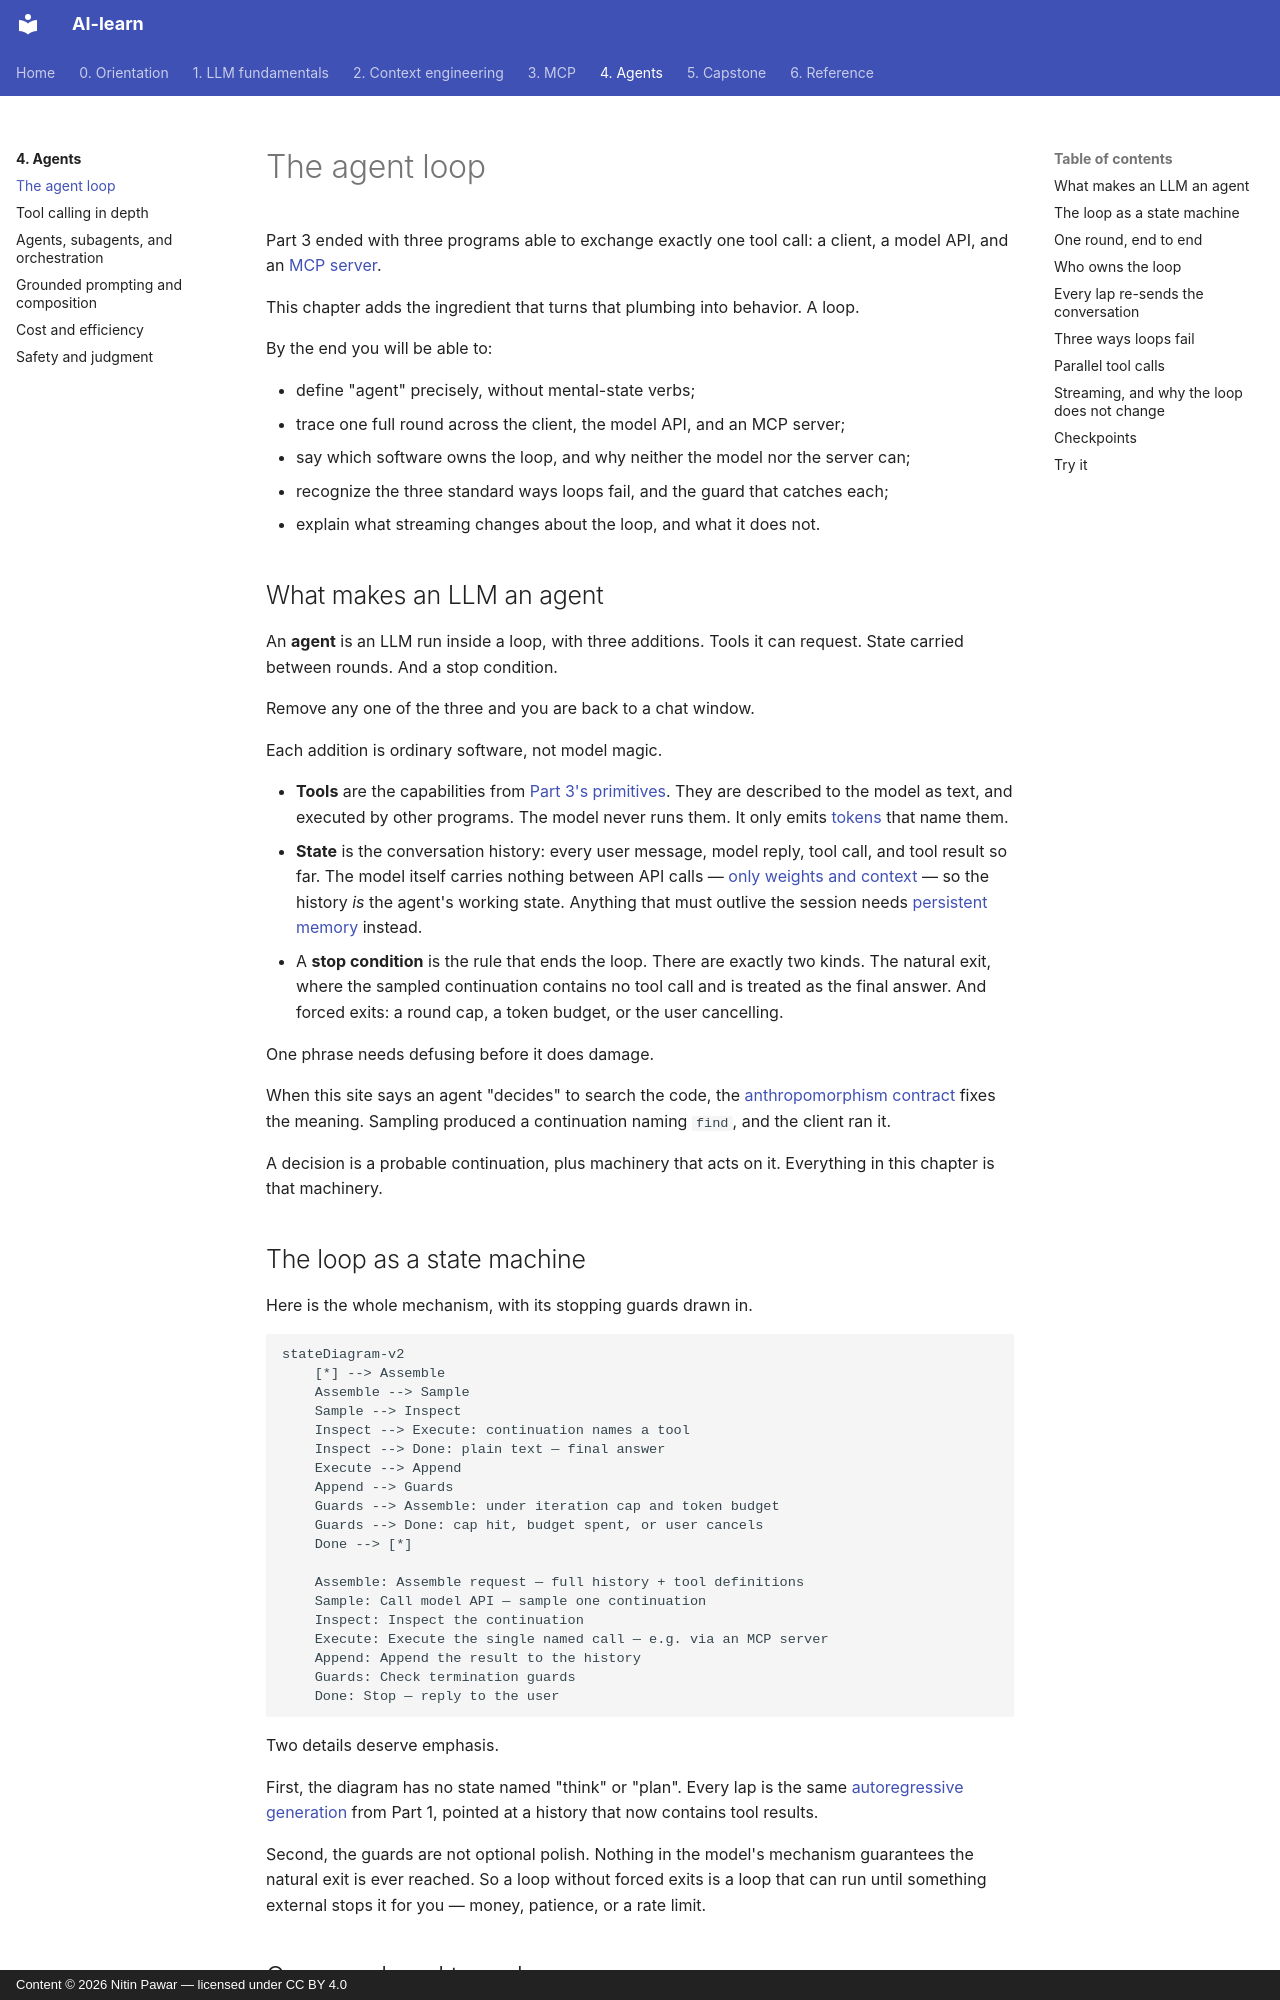

repository: nitinpawar28/AI-learn · page: part4-agents/agent-loop/index.html · generator: mkdocs · copyright: Content © 2026 Nitin Pawar — licensed under CC BY 4.0

# The agent loop

Part 3 ended with three programs able to exchange exactly one tool call: a client, a model API, and an [MCP server](../part3-mcp/writing-a-server.md).

This chapter adds the ingredient that turns that plumbing into behavior. A loop.

By the end you will be able to:

- define "agent" precisely, without mental-state verbs;
- trace one full round across the client, the model API, and an MCP server;
- say which software owns the loop, and why neither the model nor the server can;
- recognize the three standard ways loops fail, and the guard that catches each;
- explain what streaming changes about the loop, and what it does not.

## What makes an LLM an agent

An **agent** is an LLM run inside a loop, with three additions. Tools it can request. State carried between rounds. And a stop condition.

Remove any one of the three and you are back to a chat window.

Each addition is ordinary software, not model magic.

- **Tools** are the capabilities from [Part 3's primitives](../part3-mcp/primitives.md). They are described to the model as text, and executed by other programs. The model never runs them. It only emits [tokens](../part1-fundamentals/tokens.md) that name them.
- **State** is the conversation history: every user message, model reply, tool call, and tool result so far. The model itself carries nothing between API calls — [only weights and context](../part1-fundamentals/what-llms-do.md#only-weights-and-context) — so the history *is* the agent's working state. Anything that must outlive the session needs [persistent memory](../part2-context/persistent-memory.md) instead.
- A **stop condition** is the rule that ends the loop. There are exactly two kinds. The natural exit, where the sampled continuation contains no tool call and is treated as the final answer. And forced exits: a round cap, a token budget, or the user cancelling.

One phrase needs defusing before it does damage.

When this site says an agent "decides" to search the code, the [anthropomorphism contract](../part1-fundamentals/what-llms-do.md#the-anthropomorphism-contract) fixes the meaning. Sampling produced a continuation naming `find`, and the client ran it.

A decision is a probable continuation, plus machinery that acts on it. Everything in this chapter is that machinery.

## The loop as a state machine

Here is the whole mechanism, with its stopping guards drawn in.

```mermaid
stateDiagram-v2
    [*] --> Assemble
    Assemble --> Sample
    Sample --> Inspect
    Inspect --> Execute: continuation names a tool
    Inspect --> Done: plain text — final answer
    Execute --> Append
    Append --> Guards
    Guards --> Assemble: under iteration cap and token budget
    Guards --> Done: cap hit, budget spent, or user cancels
    Done --> [*]

    Assemble: Assemble request — full history + tool definitions
    Sample: Call model API — sample one continuation
    Inspect: Inspect the continuation
    Execute: Execute the single named call — e.g. via an MCP server
    Append: Append the result to the history
    Guards: Check termination guards
    Done: Stop — reply to the user
```

Two details deserve emphasis.

First, the diagram has no state named "think" or "plan". Every lap is the same [autoregressive generation](../part1-fundamentals/what-llms-do.md#the-autoregressive-loop) from Part 1, pointed at a history that now contains tool results.

Second, the guards are not optional polish. Nothing in the model's mechanism guarantees the natural exit is ever reached. So a loop without forced exits is a loop that can run until something external stops it for you — money, patience, or a rate limit.
